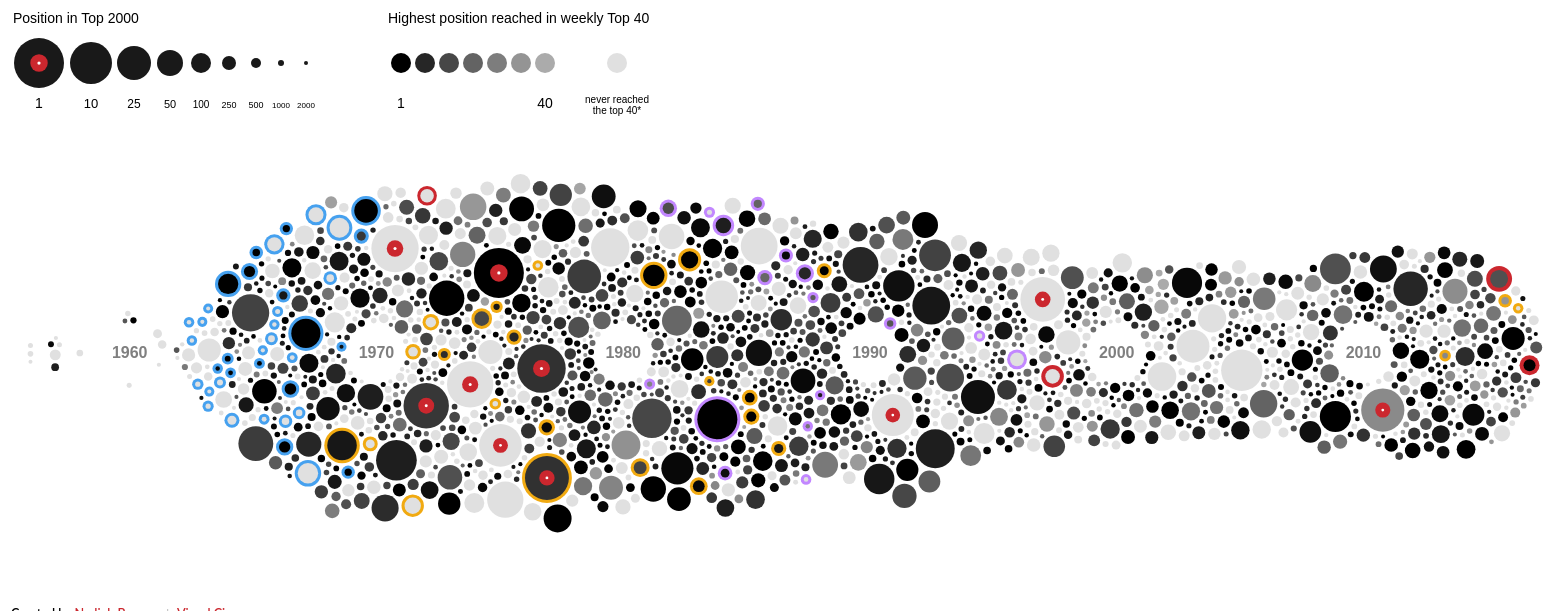
D3 v4 page, settled after 480 driven frames (8 s of simulated time); the page loaded 1 data file(s).


// ── js/main.js
var isMobile = window.screen.width < 400 ? true : false;

if(isMobile) {
	d3.selectAll(".mobile").style("display", "inline-block");
	d3.selectAll(".desktop").style("display", "none");
	d3.selectAll(".outer-margin").style("margin-left", "10px").style("margin-right", "10px");
	d3.selectAll(".title").style("font-size", "2.7em");
	// d3.selectAll(".heart").style("font-size", "1.4em");
} else {

	///////////////////////////////////////////////////////////////////////////
	//////////////////////////// Set up the SVG ///////////////////////////////
	///////////////////////////////////////////////////////////////////////////
	var margin = {
	  top: 120,
	  right: 150,
	  bottom: 0,
	  left: -350
	};
	var widthOriginal = 2150 - 100 - 150;
	var width = 1700 - margin.left - margin.right;
	var height = 620 - margin.top - margin.bottom;
		
	//SVG container
	var svg = d3.select('#chart')
		.append("svg")
		.attr("width", width + margin.left + margin.right)
		.attr("height", height + margin.top + margin.bottom)
		.append("g").attr("class", "top-wrapper")
		.attr("transform", "translate(" + (margin.left) + "," + (margin.top) + ")");	

	///////////////////////////////////////////////////////////////////////////
	////////////////////////// Create the scales //////////////////////////////
	///////////////////////////////////////////////////////////////////////////

	var yearScale = d3.scaleLinear()
		.domain([1939, 2016])
	    .range([0, widthOriginal]);
		
	var rScale = d3.scaleSqrt()
		.domain([1,10,25,50,100,250,500,1000,2000])
		.range([25,21,17,13,10,7,5,3,2]);
		
	var colorScale = d3.scaleLinear()
		.domain([1,6,12,18,25,32,40])
		.range(["#000000","#262626","#474747","#636363","#7D7D7D","#949494","#ABABAB"]);

	///////////////////////////////////////////////////////////////////////////
	///////////////////////// Choose annotated songs //////////////////////////
	///////////////////////////////////////////////////////////////////////////
			
	var interestingSongs = [
		1989, //Oldest song - Billy Holiday
		363, //Highest song from 2016 - Can't Stop The Feeling | Justin Timberlake
		270, //Highest new song - Starman | David Bowie
		144, //Highest riser - When We Were Young | Adele
		232, //Pokemon song
	];

	//David Bowie songs
	var DB = [7,38,87,162,182,230,270,310,379,462,472,491,523,540,576,586,612,616,778,856,961,1144,1203,1632,1736,1875];

	//Prince songs
	var PR = [13,207,254,354,404,585,640,702,721,937,1268,1365,1378,1409,1658,1761,1771];

	var strokeWidthColored = 3,	//The Beatles, Prince and David Bowie
		strokeWidthRed = 4;		//Interesting Songs
		
	///////////////////////////////////////////////////////////////////////////
	//////////////////////////// Read in the data /////////////////////////////
	///////////////////////////////////////////////////////////////////////////

	d3.csv('data/top2000_2016_positions.csv', function (error, data) {

		///////////////////////////////////////////////////////////////////////////
		///////////////////////////// Final data prep /////////////////////////////
		///////////////////////////////////////////////////////////////////////////
		
		if (error) throw error;
		
		data.forEach(function(d) {
			d.rank = +d.rank;
			d.releaseYear = +d.releaseYear;
			d.listHighestRank = +d.listHighestRank;
			d.x = +d.x;
			d.y = +d.y;
		});
		
		//Add a few more "circles" to the data that will make room for the decade numbers
		var decades = [1930, 1940, 1950, 1960, 1970, 1980, 1990, 2000, 2010, 2020];
		for(var i=0; i<decades.length; i++) {
			data.push({
				rank: 0,
				releaseYear: decades[i],
				type: "decade",
				x: yearScale(decades[i]),
				y: height/2
			});
		}//for i

		///////////////////////////////////////////////////////////////////////////
		///////////////////////////// Create the axis /////////////////////////////
		///////////////////////////////////////////////////////////////////////////

		svg.append("g")
	      .attr("class", "axis axis--x")
	      .attr("transform", "translate(0," + (height/2) + ")")
	      .call(d3.axisBottom(yearScale).ticks(10, ".0f"));
		  
		svg.selectAll(".axis text")
		  .attr("dy", "-0.25em");

		///////////////////////////////////////////////////////////////////////////
		//////////////////////////// Draw the circles /////////////////////////////
		///////////////////////////////////////////////////////////////////////////

		//Wrapper for all songs
	  	var songWrapper = svg.append("g")
	      .attr("class", "song-wrapper");
		  
		//Create a group per song
		var song = songWrapper.selectAll(".song-group")
		  	.data(data)
		  	.enter().append("g")
		  	.attr("class", "song-group")
		  	.attr("transform", function(d) { return "translate(" + d.x + "," + d.y + ")"; })
		  	.on("mouseover", function(d) { 
		  		//console.log(d.artist, d.title, d.releaseYear, d.rank, d.listHighestRank); 

		  		//Move the tooltip to the right location
		  		tooltipSong.text(d.title);
		      	tooltipArtist.text(d.artist + " | " + d.releaseYear);
		      	tooltipRank.text("Position in Top 2000: " + d.rank);
		      	if(d.listHighestRank > 0 && d.listType !== "tip") {
		      		tooltipTop40.text("Highest position in weekly Top 40: " + d.listHighestRank);
		      	} else {
		      		tooltipTop40.text("Never appeared in the Top 40");
		      	}//else
		      	//Find the largest title
		      	var maxSize = Math.max(document.getElementById("tooltipSong").getComputedTextLength(), 
		      		document.getElementById("tooltipArtist").getComputedTextLength(), 
		      		document.getElementById("tooltipRank").getComputedTextLength(),
		      		document.getElementById("tooltipTop40").getComputedTextLength());
		      	tooltipBackground
		      		.transition().duration(100)
		      		.attr("x", -0.5 * maxSize*1.2)
		      		.attr("width", maxSize*1.2)
		      	tooltipWrapper
		      		.transition().duration(200)
		        	.attr("transform", "translate(" + d.x + "," + (d.y + 40) + ")")
		        	.style("opacity", 1);
		  	})
		  	.on("mouseout", function(d) {
		  		//Hide the tooltip
				tooltipWrapper
					.transition().duration(200)
					.style("opacity", 0);
		  	});

		//The colored background for some songs (since I can't do an outside stroke)
		song
			.filter(function(d) { return d.artist === "The Beatles" || DB.indexOf(d.rank) > -1 || PR.indexOf(d.rank) > -1 || interestingSongs.indexOf(d.rank) > -1; })
			.append("circle")
			.attr("class", "song-background")
	      	.attr("r", function(d) { 
	      		if(d.artist === "The Beatles" || DB.indexOf(d.rank) > -1 || PR.indexOf(d.rank) > -1) {
					return rScale(d.rank) + strokeWidthColored;
				} else if(interestingSongs.indexOf(d.rank) > -1) {
					return rScale(d.rank) + strokeWidthRed;
				} else {
					return -1; //check for error
				}//else
	      	})
		  	.style("fill", function(d) {
			  	if(d.artist === "The Beatles") {
				  	return "#46a1ef";
			  	} else if (interestingSongs.indexOf(d.rank) > -1) {
				  	return "#CB272E";
			  	} else if (DB.indexOf(d.rank) > -1) {
				  	return "#f1aa11";
			  	} else if (PR.indexOf(d.rank) > -1) {
				  	return "#C287FF";
			  	} else {
				  	return "none";
			  	}//else
		  	});

		//The grey scaled circle of the song
		song.append("circle")
			.attr("class", "song")
	      	.attr("r", function(d) { return rScale(d.rank); })
		  	.style("fill", function(d) { 
			  	if(d.type === "decade") {
				  	return "none";
			  	} else if (d.listHighestRank === 0 || d.listType === "tip") {
				  	return "#e0e0e0";
			  	} else {
					return colorScale(d.listHighestRank);
				}//else 
		  	});

		//Colored piece of the "vinyl" part of the top 10
		song
		  .filter(function(d) { return d.rank > 0 && d.rank <= 10; })
		  .append("circle")
	      .attr("r", function(d) { return rScale(d.rank)*0.35; })
		  .style("fill", "#CB272E");
		//White center of the "vinyl" part of the top 10
		song
		  .filter(function(d) { return d.rank > 0 && d.rank <= 10; })
		  .append("circle")
	      .attr("r", function(d) { return rScale(d.rank)*0.065; })
		  .style("fill", "white");

		///////////////////////////////////////////////////////////////////////////
		////////////////////////////// Add Tooltip ////////////////////////////////
		///////////////////////////////////////////////////////////////////////////

		var tooltipWrapper = svg.append("g")
		  .attr("class", "tooltip-wrapper")
		  .attr("transform", "translate(" + 0 + "," + 0 + ")")
		  .style("opacity", 0);

		var tooltipBackground = tooltipWrapper.append("rect")
			.attr("class", "tooltip-background")
			.attr("x", 0)
			.attr("y", -28)
			.attr("width", 0)
			.attr("height", 100);

		var tooltipArtist = tooltipWrapper.append("text")
		  .attr("class", "tooltip-artist")
		  .attr("id", "tooltipArtist")
		  .attr("y", -4)
		  .text("");

		var tooltipSong = tooltipWrapper.append("text")
		  .attr("class", "tooltip-song")
		  .attr("id", "tooltipSong")
		  .attr("y", 17)
		  .text("");

		var tooltipRank = tooltipWrapper.append("text")
		  .attr("class", "tooltip-rank")
		  .attr("id", "tooltipRank")
		  .attr("y", 42)
		  .text("");
		var tooltipTop40 = tooltipWrapper.append("text")
		  .attr("class", "tooltip-rank")
		  .attr("id", "tooltipTop40")
		  .attr("y", 55)
		  .text("");

		///////////////////////////////////////////////////////////////////////////
		//////////////////////////// Add size legend //////////////////////////////
		///////////////////////////////////////////////////////////////////////////

		var sizeLegend = svg.append("g")
			.attr("class", "size-legend")
			.attr("transform", "translate(" + 415 + "," + -40 + ")");

		sizeLegend.append("text")
			.attr("class", "legend-title")
			.attr("x", -13)
			.attr("y", -40)
			.text("Position in Top 2000");

		var sizeDistance = [13,65,108,144,175,203,230,255,280];
		sizeLegend.selectAll(".song-size")
			.data(rScale.range())
			.enter().append("circle")
			.attr("class", "song-size")
			.attr("cx", function(d,i) { return sizeDistance[i]; })
			.attr("r", function(d) { return d; });

		//Add small red and white circle to the first
		sizeLegend.append("circle")
			.attr("cx", sizeDistance[0])
			.attr("r", rScale.range()[0] * 0.35)
			.style("fill", "#CB272E");
		sizeLegend.append("circle")
			.attr("cx", sizeDistance[0])
			.attr("r", rScale.range()[0] * 0.065)
			.style("fill", "white");

		//Add numbers below
		var sizeFont = [14,13,12,11,10,9,9,8,8];
		sizeLegend.selectAll(".song-legend-value")
			.data(rScale.domain())
			.enter().append("text")
			.attr("class", "song-legend-value")
			.attr("x", function(d,i) { return sizeDistance[i]; })
			.attr("y", 45)
			.style("font-size", function(d,i) { return sizeFont[i]; })
			.text(function(d) { return d; })


		///////////////////////////////////////////////////////////////////////////
		///////////////////////////// Add color legend ////////////////////////////
		///////////////////////////////////////////////////////////////////////////

		var colorLegend = svg.append("g")
			.attr("class", "color-legend")
			.attr("transform", "translate(" + 790 + "," + -40 + ")");

		colorLegend.append("text")
			.attr("class", "legend-title")
			.attr("x", -13)
			.attr("y", -40)
			.text("Highest position reached in weekly Top 40");

		colorLegend.selectAll(".song-color")
			.data(colorScale.range())
			.enter().append("circle")
			.attr("class", "song-color")
			.attr("cx", function(d,i) { return 2 * i * rScale(100)*1.2; })
			.attr("r", rScale(100))
			.style("fill", function(d) { return d; });	
		//Add extra circle for never reached top 40
		colorLegend.append("circle")
			.attr("class", "song-color")
			.attr("cx", function(d,i) { return 2 * 9 * rScale(100)*1.2; })
			.attr("r", rScale(100))
			.style("fill", "#e0e0e0");	

		//Add text below
		colorLegend.append("text")
			.attr("class", "song-legend-value")
			.attr("x", 0)
			.attr("y", 45)
			.style("font-size", sizeFont[0])
			.text("1");
		colorLegend.append("text")
			.attr("class", "song-legend-value")
			.attr("x", 2 * 6 * rScale(100)*1.2)
			.attr("y", 45)
			.style("font-size", sizeFont[0])
			.text("40");
		colorLegend.append("text")
			.attr("class", "song-legend-value")
			.attr("x", 2 * 9 * rScale(100)*1.2)
			.attr("y", 40)
			.style("font-size", sizeFont[4])
			.text("never reached");
		colorLegend.append("text")
			.attr("class", "song-legend-value")
			.attr("x", 2 * 9 * rScale(100)*1.2)
			.attr("y", 51)
			.style("font-size", sizeFont[4])
			.text("the top 40*");

	});//d3.csv

}//else



### data: data/top2000_2016_positions.csv
rank, artist, title, releaseYear, listHighestRank, listType, x, y
1, Queen, Bohemian Rhapsody, 1975, 1, top40, 887.9, 169.9
2, Eagles, Hotel California, 1977, 8, top40, 930.5, 265.5
3, Led Zeppelin, Stairway To Heaven, 1971, 0, , 784, 145.5
4, Billy Joel, Piano Man, 1974, 0, , 859.2, 281.4
5, Deep Purple, Child In Time, 1972, 9, top40, 815.2, 302.7
6, Boudewijn de Groot, Avond, 1997, 5, tip, 1432, 196.4
7, David Bowie, Heroes, 1977, 8, top40, 935.9, 374.9
8, Claudia de Breij, Mag Ik Dan Bij Jou, 2011, 29, top40, 1772, 307
9, Pink Floyd, Wish You Were Here, 1975, 0, , 889.5, 342.4
10, Pearl Jam, Black, 1991, 0, , 1282, 312.1
11, Coldplay, Fix You, 2005, 3, tip, 1631, 267.3
12, John Lennon, Imagine, 1971, 5, top40, 785.4, 357.3
13, Prince & The Revolution, Purple Rain, 1984, 1, top40, 1106, 316.3
14, Bruce Springsteen, The River, 1981, 12, top40, 1041, 315.3
15, Metallica, Nothing Else Matters, 1992, 5, top40, 1324, 345.7
16, Pink Floyd, Comfortably Numb, 1979, 0, , 999.2, 144.5
17, Guns N' Roses, November Rain, 1992, 4, top40, 1320, 202.7
18, The Beach Boys, God?Only?Knows, 1966, 11, top40, 639.6, 209.8
19, Dire Straits, Brothers In Arms, 1985, 0, , 1148, 143
20, Pink Floyd, Shine On You Crazy Diamond, 1975, 0, , 894.3, 396.7
21, AC/DC, Thunderstruck, 1990, 6, top40, 1250, 161.9
22, Golden Earring, Radar Love, 1973, 1, top40, 835.7, 195.2
23, Simon & Garfunkel, The Sound Of Silence, 1966, 10, top40, 644.8, 340.6
24, Racoon, Oceaan, 2012, 6, top40, 1800, 185.8
25, Metallica, One, 1994, 3, top40, 1367, 294
26, Dire Straits, Sultans Of Swing, 1978, 10, top40, 973.2, 173.4
27, Meat Loaf, Paradise By The Dashboard Light, 1978, 1, top40, 947.8, 122.4
28, Johnny Cash, Hurt, 2003, 0, , 1582, 243.2
29, Leonard Cohen, Hallelujah, 1984, 0, , 1111, 193.7
30, Toto, Africa, 1982, 2, top40, 1066, 365.4
31, U2, One, 1992, 11, top40, 1324, 152.3
32, Nirvana, Smells Like Teen Spirit, 1991, 3, top40, 1288, 182.9
33, Coldplay, Viva La Vida, 2009, 1, top40, 1724, 313.5
34, Pearl Jam, Just Breathe, 2009, 14, top40, 1724, 165.9
35, Queen, Innuendo, 1991, 4, top40, 1268, 376
36, Coldplay, Clocks, 2003, 2, top40, 1576, 179.9
37, The Alan Parsons Project, Old And Wise, 1982, 19, top40, 1066, 217.8
38, David Bowie, Space Oddity, 1969, 4, top40, 731, 342.5
39, The Beatles, Hey Jude, 1968, 1, top40, 694.9, 230.4
40, The Cure, A Forest, 1980, 31, top40, 1015, 341.9
41, Coldplay, The Scientist, 2002, 4, tip, 1551, 273.6
42, Guus Meeuwis, Brabant, 2004, 8, tip, 1601, 215.3
43, Fleetwood Mac, Go Your Own Way, 1977, 1, top40, 946.6, 415.5
44, Pearl Jam, Alive, 1992, 13, top40, 1339, 274.7
45, Amy Winehouse, Back To Black, 2006, 18, top40, 1653, 300.7
46, The Doors, Riders On The Storm, 1971, 7, top40, 774.1, 405
47, Adele, Someone Like You, 2011, 3, top40, 1772, 166
48, Supertramp, School, 1974, 33, top40, 862.1, 103.8
49, U2, Sunday Bloody Sunday, 1985, 3, top40, 1148, 249.9
50, Red Hot Chili Peppers, Under The Bridge, 1992, 1, top40, 1314, 122.1
51, Guns N' Roses, Sweet Child O' Mine, 1988, 24, top40, 1214, 361.8
52, Simon & Garfunkel, Bridge Over Troubled Water, 1970, 5, top40, 759.5, 293.9
53, Dire Straits, Telegraph Road, 1982, 0, , 1061, 133.5
54, Phil Collins, In The Air Tonight, 1981, 1, top40, 1042, 386.1
55, Wim Sonneveld, Het Dorp, 1974, 27, top40, 851.7, 151.4
56, Otis Redding, (Sittin' On) The Dock Of The Bay, 1968, 6, top40, 697.8, 341.2
57, Paolo Nutini, Iron Sky, 2014, 30, top40, 1844, 188.3
58, Queen, Somebody To Love, 1976, 1, top40, 910.6, 105.8
59, U2, With Or Without You, 1987, 2, top40, 1192, 277.9
60, The Rolling Stones, Sympathy For The Devil, 1973, 14, top40, 839, 374.2
... 1,940 more rows